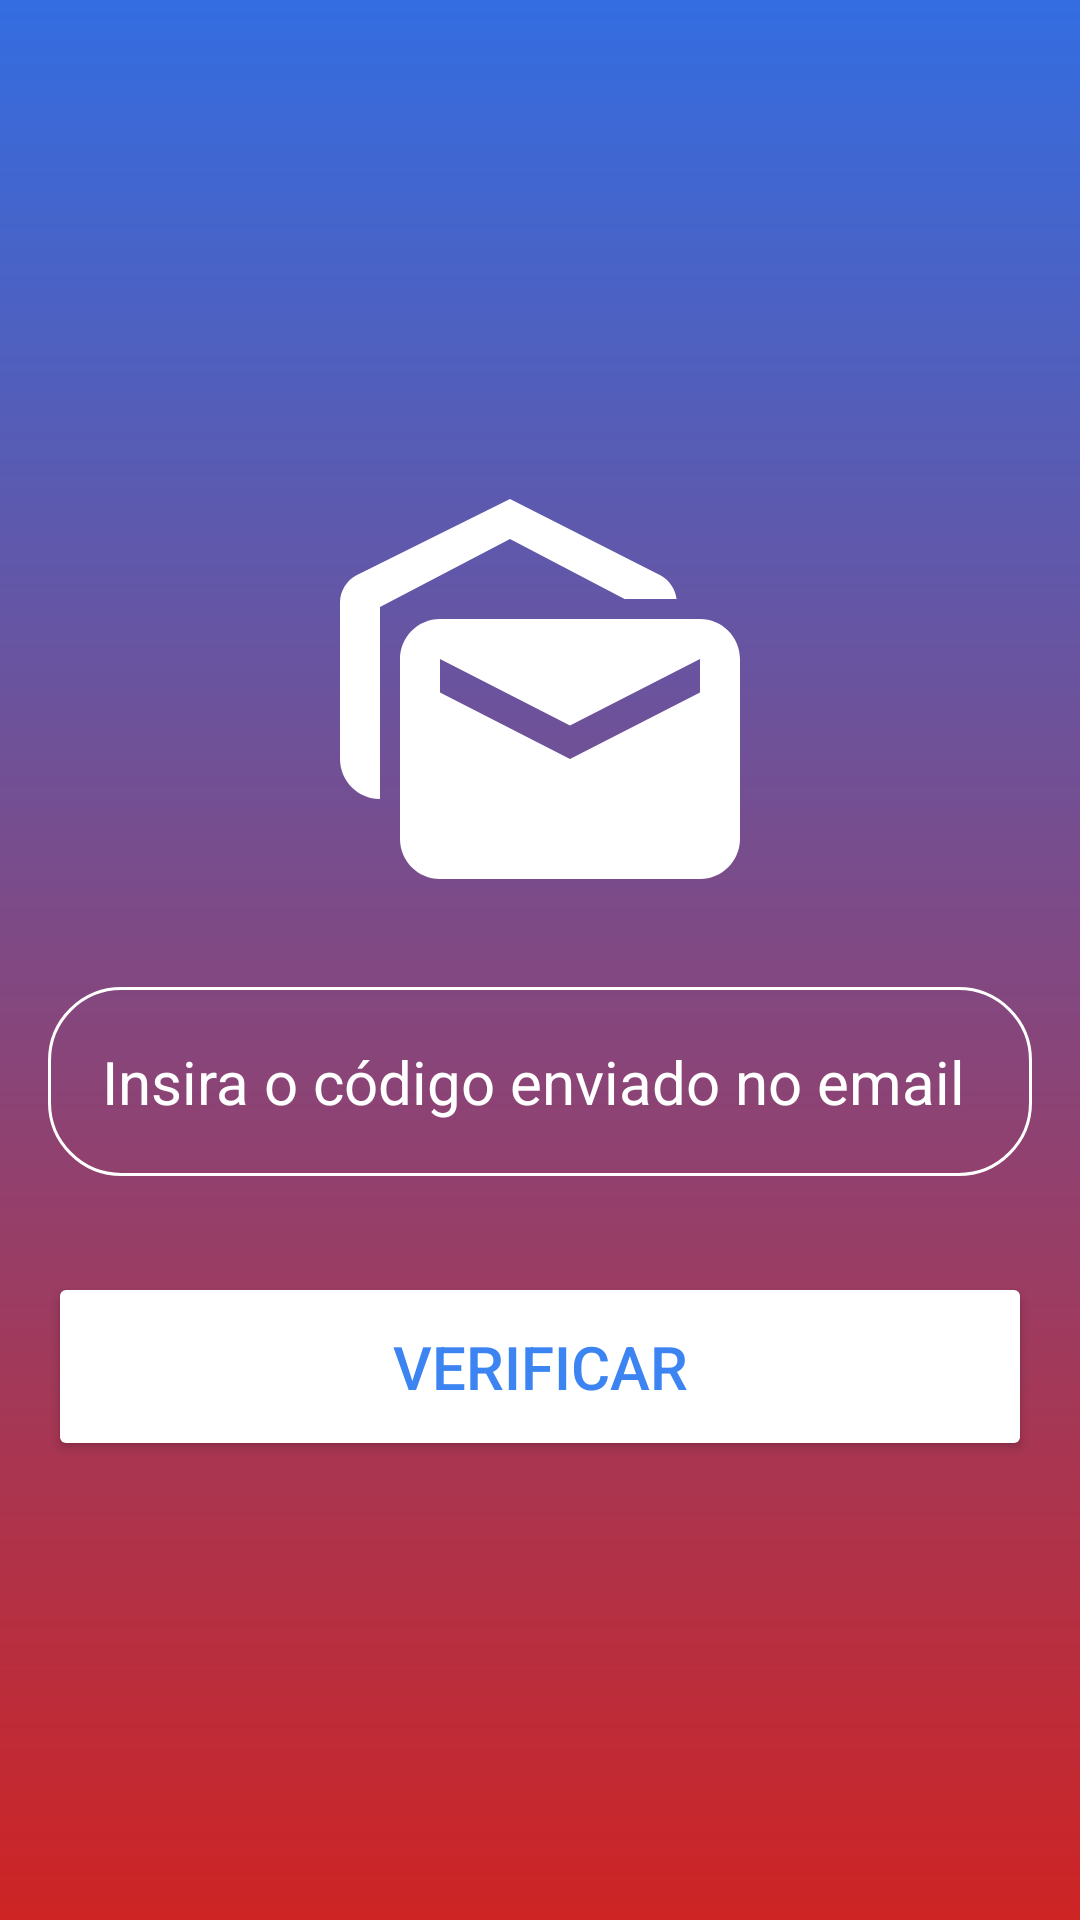

Layout XML and referenced resources for this Android screen:
<!-- AndroidManifest.xml: application theme Theme.ComercioOnlineDS -->
<!-- res/layout/activity_verificar_email.xml -->
<?xml version="1.0" encoding="utf-8"?>
<RelativeLayout xmlns:android="http://schemas.android.com/apk/res/android"
    xmlns:app="http://schemas.android.com/apk/res-auto"
    xmlns:tools="http://schemas.android.com/tools"
    android:layout_width="match_parent"
    android:layout_height="match_parent"
    android:background="@drawable/cadastro_background"
    android:gravity="center"
    android:padding="16dp"
    tools:context=".VerificarEmail">

    <LinearLayout
        android:layout_width="match_parent"
        android:layout_height="wrap_content"
        android:gravity="center"
        android:orientation="vertical" >

        <ImageView
            android:layout_width="160dp"
            android:layout_height="160dp"
            android:src="@drawable/icon_verificar_email"/>


        <EditText
            android:layout_width="match_parent"
            android:layout_height="wrap_content"
            android:layout_marginTop="16dp"
            android:hint="Insira o código enviado no email"
            android:textColor="@color/white"
            android:textColorHint="@color/white"
            android:textSize="20sp"
            android:background="@drawable/arredondar_canto_cadastro"
            android:padding="18dp"
            android:inputType="textPassword"
            android:id="@+id/codigo"/>


        <Button
            android:id="@+id/verificarcod"
            android:layout_width="match_parent"
            android:layout_height="wrap_content"
            android:layout_marginTop="32dp"
            android:backgroundTint="@color/white"
            android:onClick="trocadesenha"
            android:padding="18dp"
            android:text="Verificar"
            android:textColor="#3B84F1"
            android:textSize="20sp" />

    </LinearLayout>

</RelativeLayout>
<!-- resources referenced by this layout -->
<resources>
  <color name="white">#FFFFFFFF</color>
  <!-- drawable arredondar_canto_cadastro (drawable) -->
  <?xml version="1.0" encoding="utf-8"?>
  <shape xmlns:android="http://schemas.android.com/apk/res/android"
  
      android:shape="rectangle"
      >
      <corners android:radius="24dp"/>
      <stroke android:width="1dip" android:color="@color/white"/>
  </shape>
  <!-- drawable cadastro_background (drawable) -->
  <?xml version="1.0" encoding="utf-8"?>
  <shape xmlns:android="http://schemas.android.com/apk/res/android">
  
      <gradient android:type="linear" android:angle="100"
          android:startColor="#336DE1" android:endColor="#CE2424"/>
  </shape>
  <!-- drawable icon_verificar_email (drawable) -->
  <vector android:height="100dp" android:tint="#FFFFFF"
      android:viewportHeight="24" android:viewportWidth="24"
      android:width="100dp" xmlns:android="http://schemas.android.com/apk/res/android">
      <path android:fillColor="@android:color/white" android:pathData="M18.83,7h-2.6L10.5,4 4,7.4L4,17c-1.1,0 -2,-0.9 -2,-2L2,7.17c0,-0.53 0.32,-1.09 0.8,-1.34L10.5,2l7.54,3.83c0.43,0.23 0.73,0.7 0.79,1.17zM20,8L7,8c-1.1,0 -2,0.9 -2,2v9c0,1.1 0.9,2 2,2h13c1.1,0 2,-0.9 2,-2v-9c0,-1.1 -0.9,-2 -2,-2zM20,11.67L13.5,15 7,11.67L7,10l6.5,3.33L20,10v1.67z"/>
  </vector>
  <style name="Theme.ComercioOnlineDS" parent="Base.Theme.ComercioOnlineDS" />
  <style name="Base.Theme.ComercioOnlineDS" parent="Theme.Material3.DayNight.NoActionBar">
         <item name="android:statusBarColor">@color/black</item>
      </style>
  <color name="black">#FF000000</color>
</resources>
